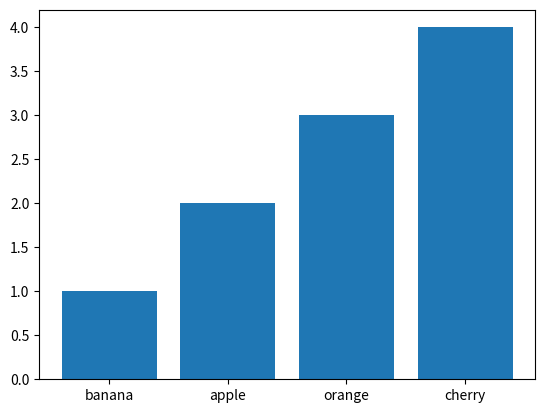

Write the Python code that produced this figure.
from collections import Counter
import matplotlib.pyplot as plt
fruits=[
    'banana',
    'apple', 'apple',
    'orange', 'orange', 'orange',
    'cherry', 'cherry', 'cherry', 'cherry'

]

fruit_counter= Counter(fruits)

print(fruit_counter.keys())
print(fruit_counter.keys())

plt.bar(fruit_counter.keys(), fruit_counter.values())

plt.show()